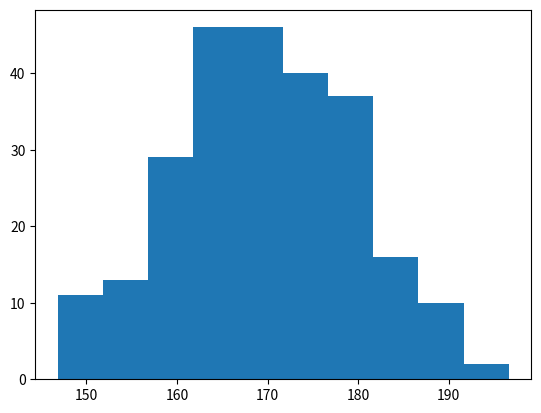

Write Python code to recreate this figure.
#!/usr/bin/python3

import matplotlib.pyplot as plt
import numpy as np

x = np.random.normal(170, 10, 250)

plt.hist(x)
plt.show() 
